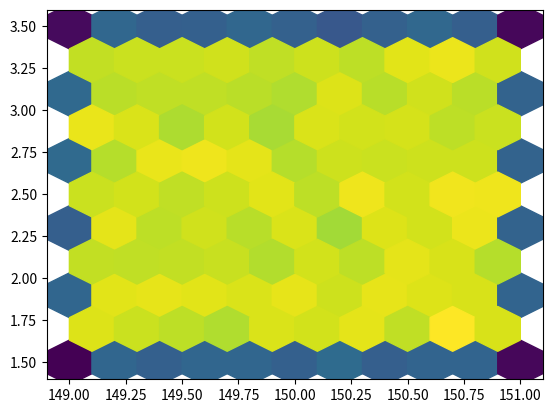
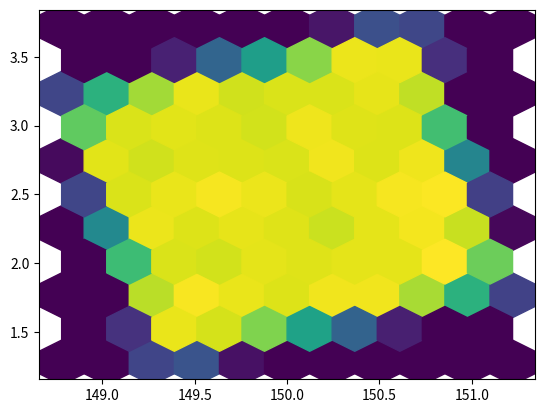
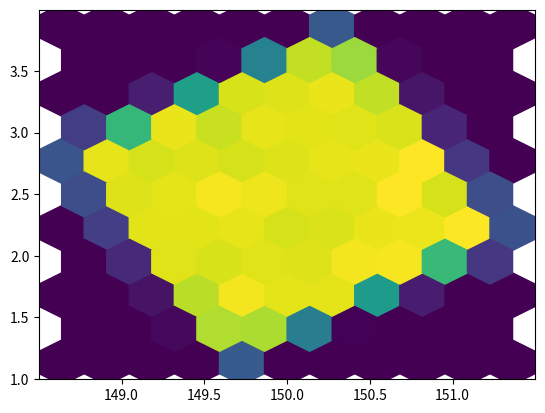
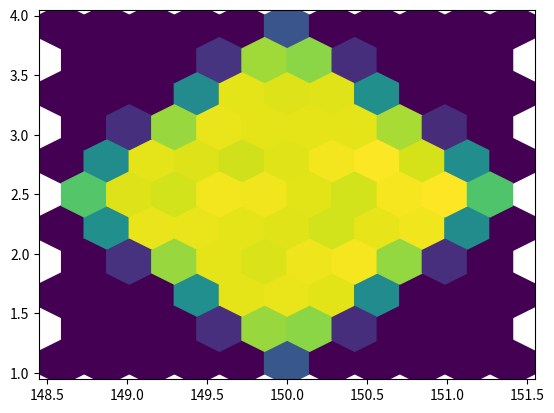
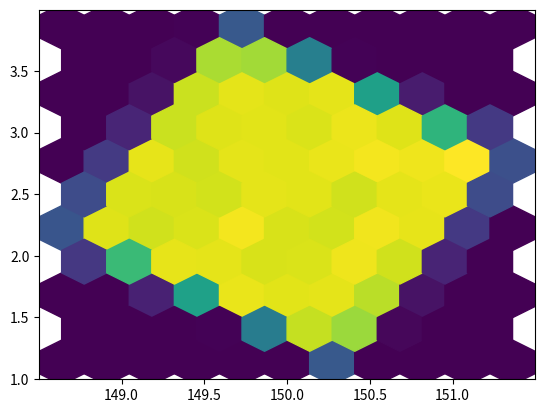
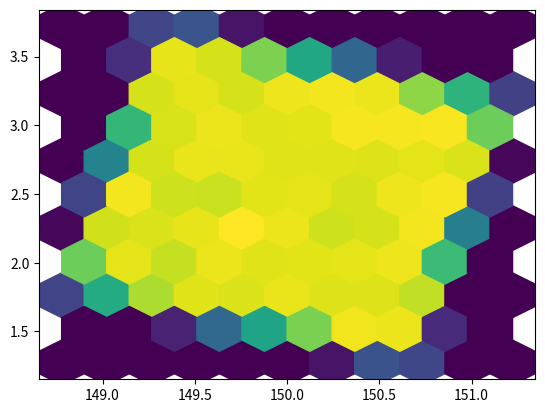
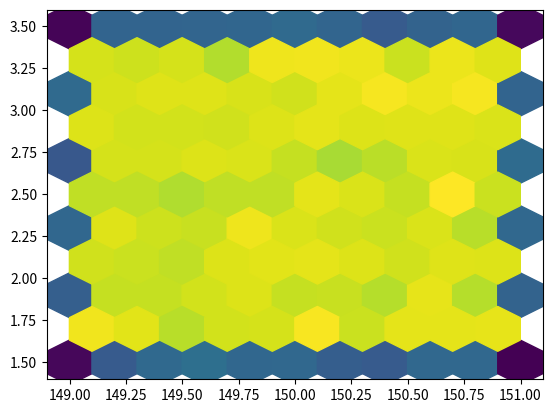

These figures' Python source, in order:
#!/usr/bin/env python3
import numpy as np
import pandas as pd
import matplotlib.pyplot as plt
import os

def rotate_coords(ra, dec, theta_deg):
    theta_rad = np.radians(theta_deg)
    ra_c, dec_c = np.mean(ra), np.mean(dec)
    x, y = ra - ra_c, dec - dec_c
    x_rot = x * np.cos(theta_rad) - y * np.sin(theta_rad)
    y_rot = x * np.sin(theta_rad) + y * np.cos(theta_rad)
    return x_rot + ra_c, y_rot + dec_c

def get_hex_variance(ra, dec, gridsize=10):
    fig, ax = plt.subplots()
    hb = ax.hexbin(ra, dec, gridsize=gridsize, mincnt=0)
    counts = hb.get_array()
    plt.close(fig)
    # Use only non-zero bins to represent the survey area
    valid_counts = counts[counts > 0]
    mu = np.mean(valid_counts)
    return np.var(valid_counts, ddof=1) / mu if mu > 0 else 0

if __name__ == "__main__":
    # Parameters from your real data run
    N_SOURCES = 205141
    RA_RANGE = [149.0, 151.0] # Approx COSMOS bounds
    DEC_RANGE = [1.5, 3.5]
    
    print(f"[*] RANDOM NULL TEST: Generating {N_SOURCES} Poisson sources...")
    np.random.seed(1337)
    ra_null = np.random.uniform(RA_RANGE[0], RA_RANGE[1], N_SOURCES)
    dec_null = np.random.uniform(DEC_RANGE[0], DEC_RANGE[1], N_SOURCES)

    angles = [0, 15, 30, 45, 60, 75, 90]
    print(f"{'Angle':<10} | {'Null Hex-V':<15}")
    print("-" * 30)

    null_results = []
    for theta in angles:
        r_ra, r_dec = rotate_coords(ra_null, dec_null, theta)
        v = get_hex_variance(r_ra, r_dec)
        null_results.append(v)
        print(f"{theta:02d}°        | {v:.4f}")

    avg_v = np.mean(null_results)
    fluctuation = (np.max(null_results) - np.min(null_results)) / avg_v
    
    print("-" * 30)
    print(f"[*] Null Rotational Fluctuation: {fluctuation:.4f}")
    
    if fluctuation < 0.1:
        print("[RESULT] The Hex-Audit is robust. Your real-data spike is likely ANOMALOUS.")
    else:
        print("[RESULT] Warning: Hex-binning shows geometric bias even in random data.")
